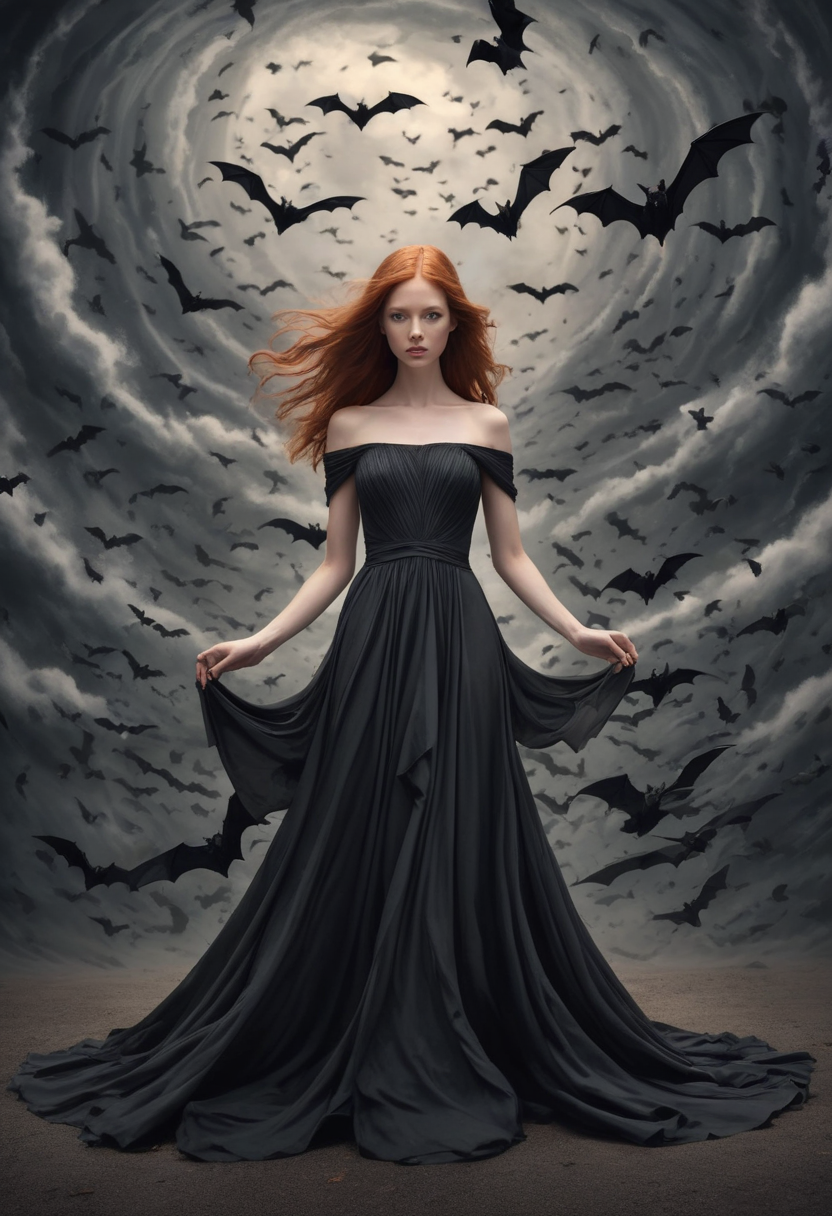
Generation parameters embedded in this image by AUTOMATIC1111 Stable Diffusion web UI or a fork of it (Forge, ...) (PNG 'parameters' text chunk):
surreal scene of a thin redhead woman standing at the center of a spiraling storm of black ravens, her elegant gown seamlessly morphing into the bats in flight. Dress melting into the background. The composition merges serenity with motion, as the bats form a hypnotic vortex into a dark tunnel behind her. Rendered in soft black, muted grays, and dark golden hues, the image evokes a dreamlike sense of transformation, peace, and otherworldly beauty. The visual flow and symbolism suggest themes of inner liberation, grace, and transcendence <lora:OBååå®èåç»V2.0:0.6>, <lora:PCB_Image_Enhancer_for_FLUX:0.4>, <lora:ck-Sommo-Concept-Art-000015:0.65>
Steps: 33, Sampler: Euler, Schedule type: Automatic, CFG scale: 3.0, Seed: 2282842579, Size: 832x1216, Model hash: 22ebc61141, Model: WildCardX-XL-Fusion, Lora hashes: "OBååå®èåç»V2.0: b23b5b19b00a, PCB_Image_Enhancer_for_FLUX: c7b51daa9065, ck-Sommo-Concept-Art-000015: c052c595d9f2", Version: v1.10.1